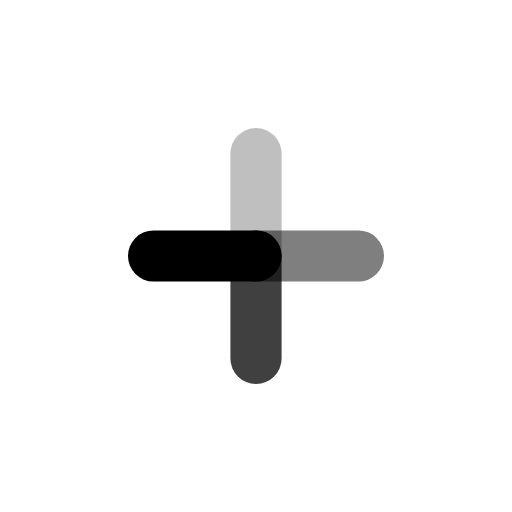
t = 0.00 s
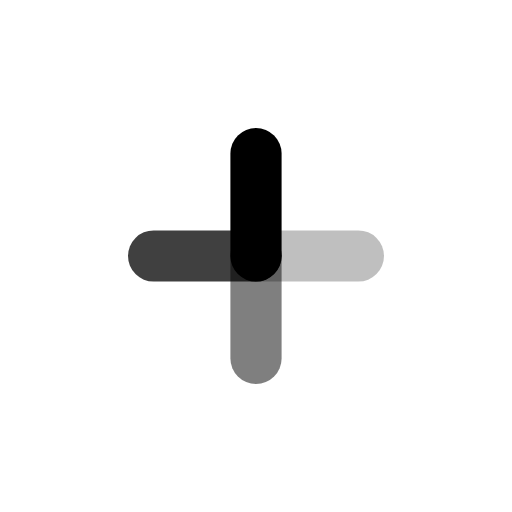
t = 0.50 s
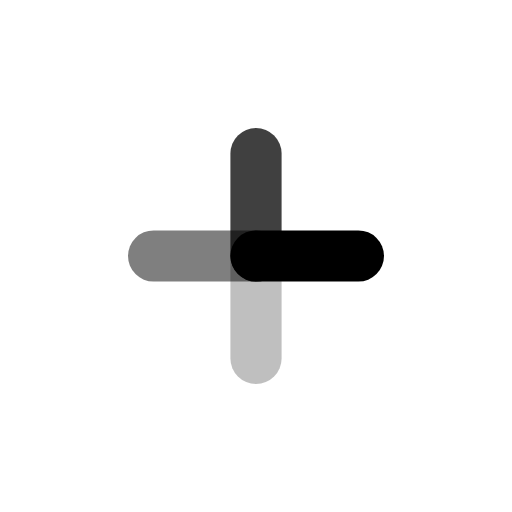
t = 1.00 s
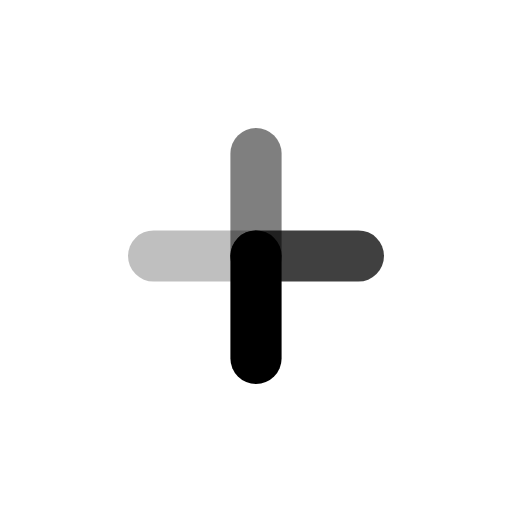
t = 1.50 s

The animated SVG that drew these frames (rendered in a browser with its animation timeline set to each time). Animation: 4 SMIL elements (animate=4); one cycle of 2.00 s, repeats indefinitely.

<svg class="lds-spinner" width="200px"  height="200px"  xmlns="http://www.w3.org/2000/svg" xmlns:xlink="http://www.w3.org/1999/xlink" viewBox="0 0 100 100" preserveAspectRatio="xMidYMid" style="background: none;"><g transform="rotate(0 50 50)">
  <rect x="45" y="25" rx="9" ry="5" width="10" height="30" fill="#000000">
    <animate attributeName="opacity" values="1;0" keyTimes="0;1" dur="2s" begin="-1.5s" repeatCount="indefinite"></animate>
  </rect>
</g><g transform="rotate(90 50 50)">
  <rect x="45" y="25" rx="9" ry="5" width="10" height="30" fill="#000000">
    <animate attributeName="opacity" values="1;0" keyTimes="0;1" dur="2s" begin="-1s" repeatCount="indefinite"></animate>
  </rect>
</g><g transform="rotate(180 50 50)">
  <rect x="45" y="25" rx="9" ry="5" width="10" height="30" fill="#000000">
    <animate attributeName="opacity" values="1;0" keyTimes="0;1" dur="2s" begin="-0.5s" repeatCount="indefinite"></animate>
  </rect>
</g><g transform="rotate(270 50 50)">
  <rect x="45" y="25" rx="9" ry="5" width="10" height="30" fill="#000000">
    <animate attributeName="opacity" values="1;0" keyTimes="0;1" dur="2s" begin="0s" repeatCount="indefinite"></animate>
  </rect>
</g></svg>